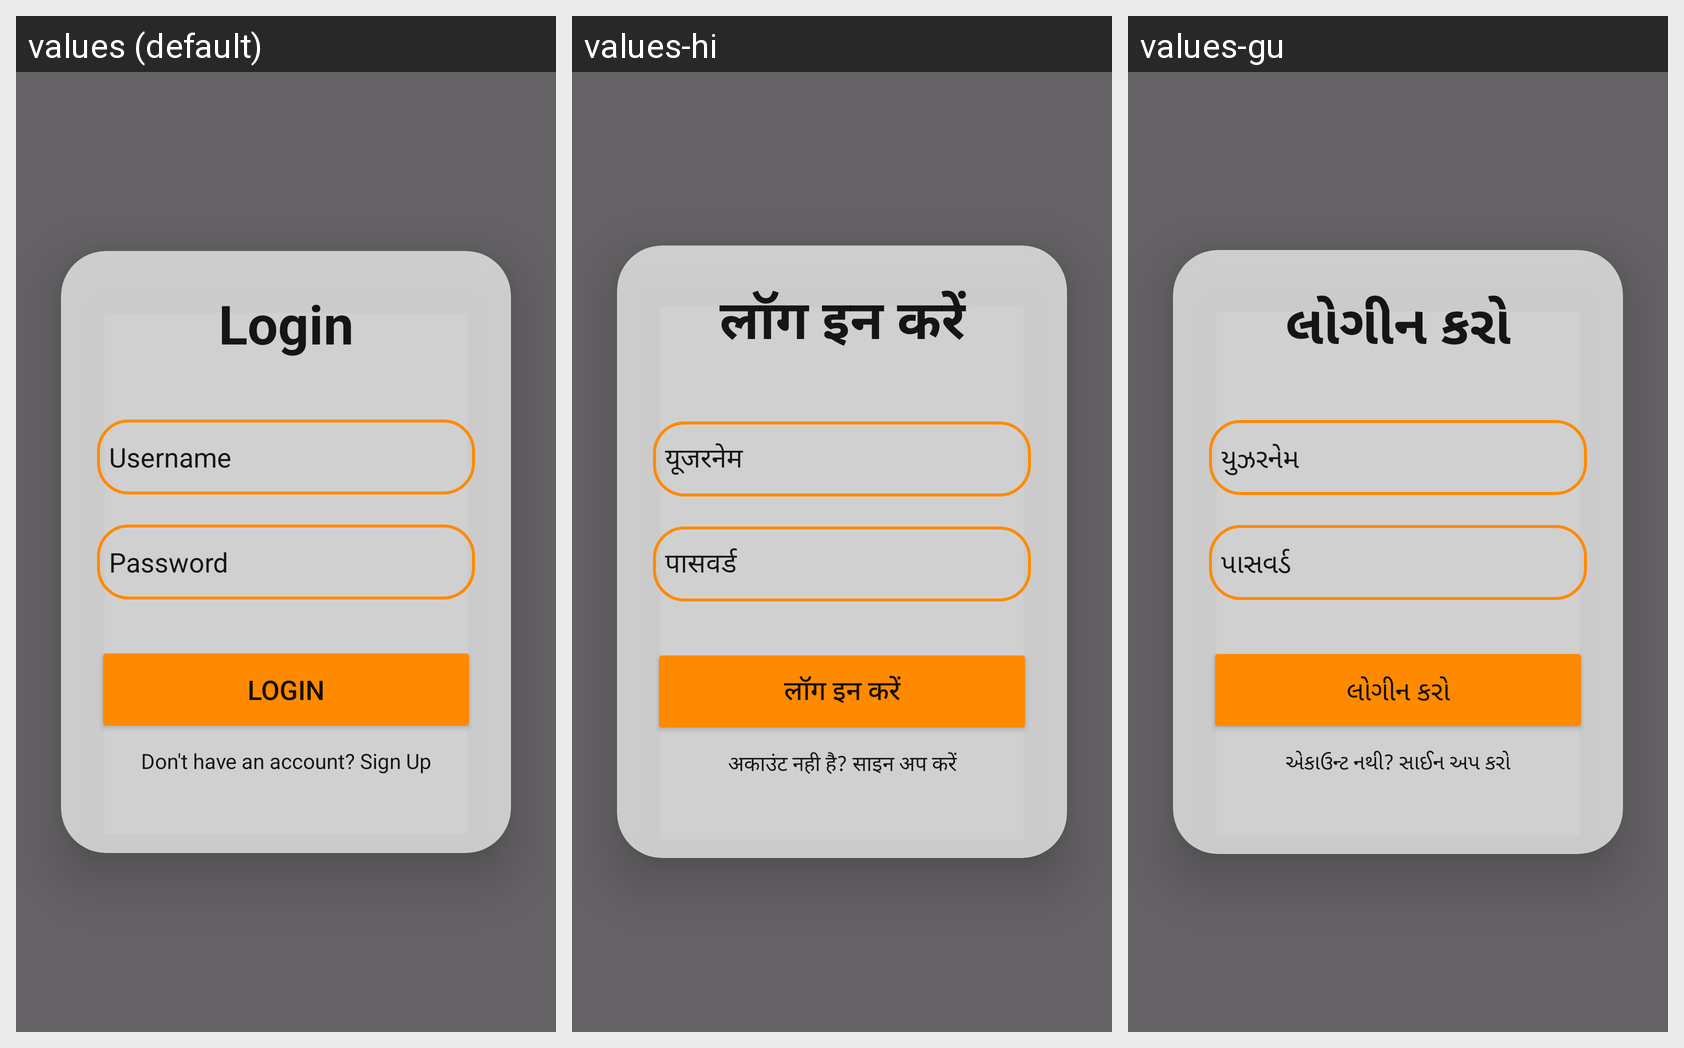

Strings drawn on this Android screen and how each of the app's shown locales translates them:
Android screen res/layout/login.xml rendered under 3 locales, left to right: values (default), values-hi, values-gu. Device: Nexus 5 (rendered at 1080×1920; each locale shown at half size, 540×960, under a caption strip naming it); theme Theme.Project.
Strings drawn on this screen, with the default value and each locale's value (text and hints the layout hard-codes, and strings that could not be matched under every locale, appear in the picture but are not listed):

login
  values: Login
  values-hi: लॉग इन करें
  values-gu: લોગીન કરો

username
  values: Username
  values-hi: यूजरनेम
  values-gu: યુઝરનેમ

password
  values: Password
  values-hi: पासवर्ड
  values-gu: પાસવર્ડ

don_t_have_an_account_sign_up
  values: Don't have an account? Sign Up
  values-hi: अकाउंट नही है? साइन अप करें
  values-gu: એકાઉન્ટ નથી? સાઈન અપ કરો
